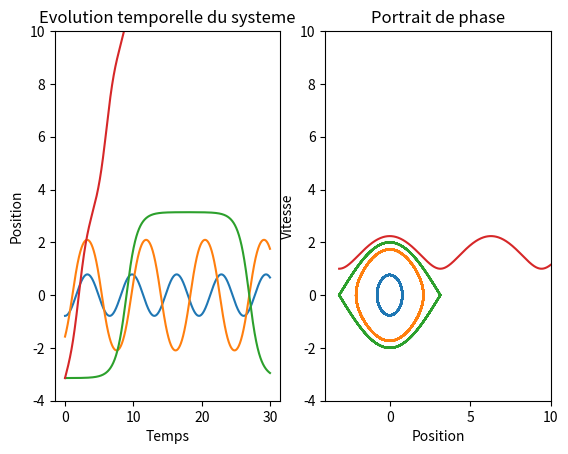

The matplotlib source for this figure:
# coding: utf-8

from __future__ import division
import numpy as np
import matplotlib.pyplot as plt
import scipy.integrate
from scipy.fftpack import fft


#Ce script trace l'évolution temporelle, le portrait de phase
#et la FFT d'un oscillateur 1D.

#Auteurs: Aurélien Pascal, Alexandre Morlet


#Discrétisation du temps------------------------

nombre_pas = 20000
t_final = 300
t = np.linspace(0,t_final,num=nombre_pas)

#Système d'équations à résoudre-----------------

def sys(y,t):
    """
    La fonction sys renvoie une liste contenant
    la dérivée de x et celle de x'
    Pour l'oscillateur harmonique le retour est donc [x',-x]
    """
    x, xprime = y

    #changer la ligne suivante pour un oscillateur different

    #return [xprime, -x] #oscillateur harmonique
    #return [xprime, -x-0.1*xprime] #oscillateur harmonique amorti
    return [xprime, -np.sin(x)] #pendule simple non amorti
    #return [xprime, -np.sin(x)-0.1*xprime] #pendule simple amorti
    #return [xprime, (0.2-x**2)*xprime -x] #oscillateur de Van der Pol

    omega = 2*np.pi #pulsation d'excitation
    omega0 = 1.5*omega #pulsation propre
    beta = omega0/4 #coefficient d'amortissement
    excitation = 1.09
    #return [xprime, -2*(beta)*xprime -(omega0**2)*np.sin(x) + excitation*(omega0**2)*np.cos(omega*t)] #Pendule amorti et forcé



#Liste de conditions initiales-------------------

"""
Les conditions initiales sont sous la forme [x(0),x'(0)]
y0 est un tableau contenant autant de conditions
initiales qu'il y a de portraits de phase à tracer.
Exemple : pour 3 courbes, y0 = [[10,0],[10,2],[8,5]]
"""

# Cas 'normal'
y0 = [[-np.pi/4.0,0],[-np.pi/2,1.0],[-np.pi+0.001,0.0],[-np.pi,1.0]]
# Van der Pol
#y0 = [[0.001,0], [np.pi/2, 0.7]]

#Integration par le solveur odeint---------------------------------

#solution contient une liste de matrices, une pour chaque condition initiale y0
#chaque matrice contient (x,x'); le tableau t contient le temps

solution = []
for ci in y0:
    solution.append(scipy.integrate.odeint(sys,ci,t))

#Affichage---------------------------------------------
f, ax = plt.subplots(1,2) # ax[n] est la figure n

## Tracé de la solution en temps
for sol in solution:
    ax[0].plot(t[0000:2000],sol[0000:2000,0])
    ax[0].set_xlabel("Temps")
    ax[0].set_ylim(-4, 10)
    ax[0].grid()
    ax[0].set_ylabel("Position")
    ax[0].set_title('Evolution temporelle du systeme')

## Tracé du portrait de phase
for sol in solution: # tracé du portrait de phase
    ax[1].plot(sol[:,0],sol[:,1])
    ax[1].set_xlim(-4, 10)
    ax[1].set_ylim(-4, 10)
    ax[1].set_xlabel("Position")
    ax[1].set_ylabel("Vitesse")
    ax[1].grid()
    ax[1].set_title("Portrait de phase")

plt.show()
